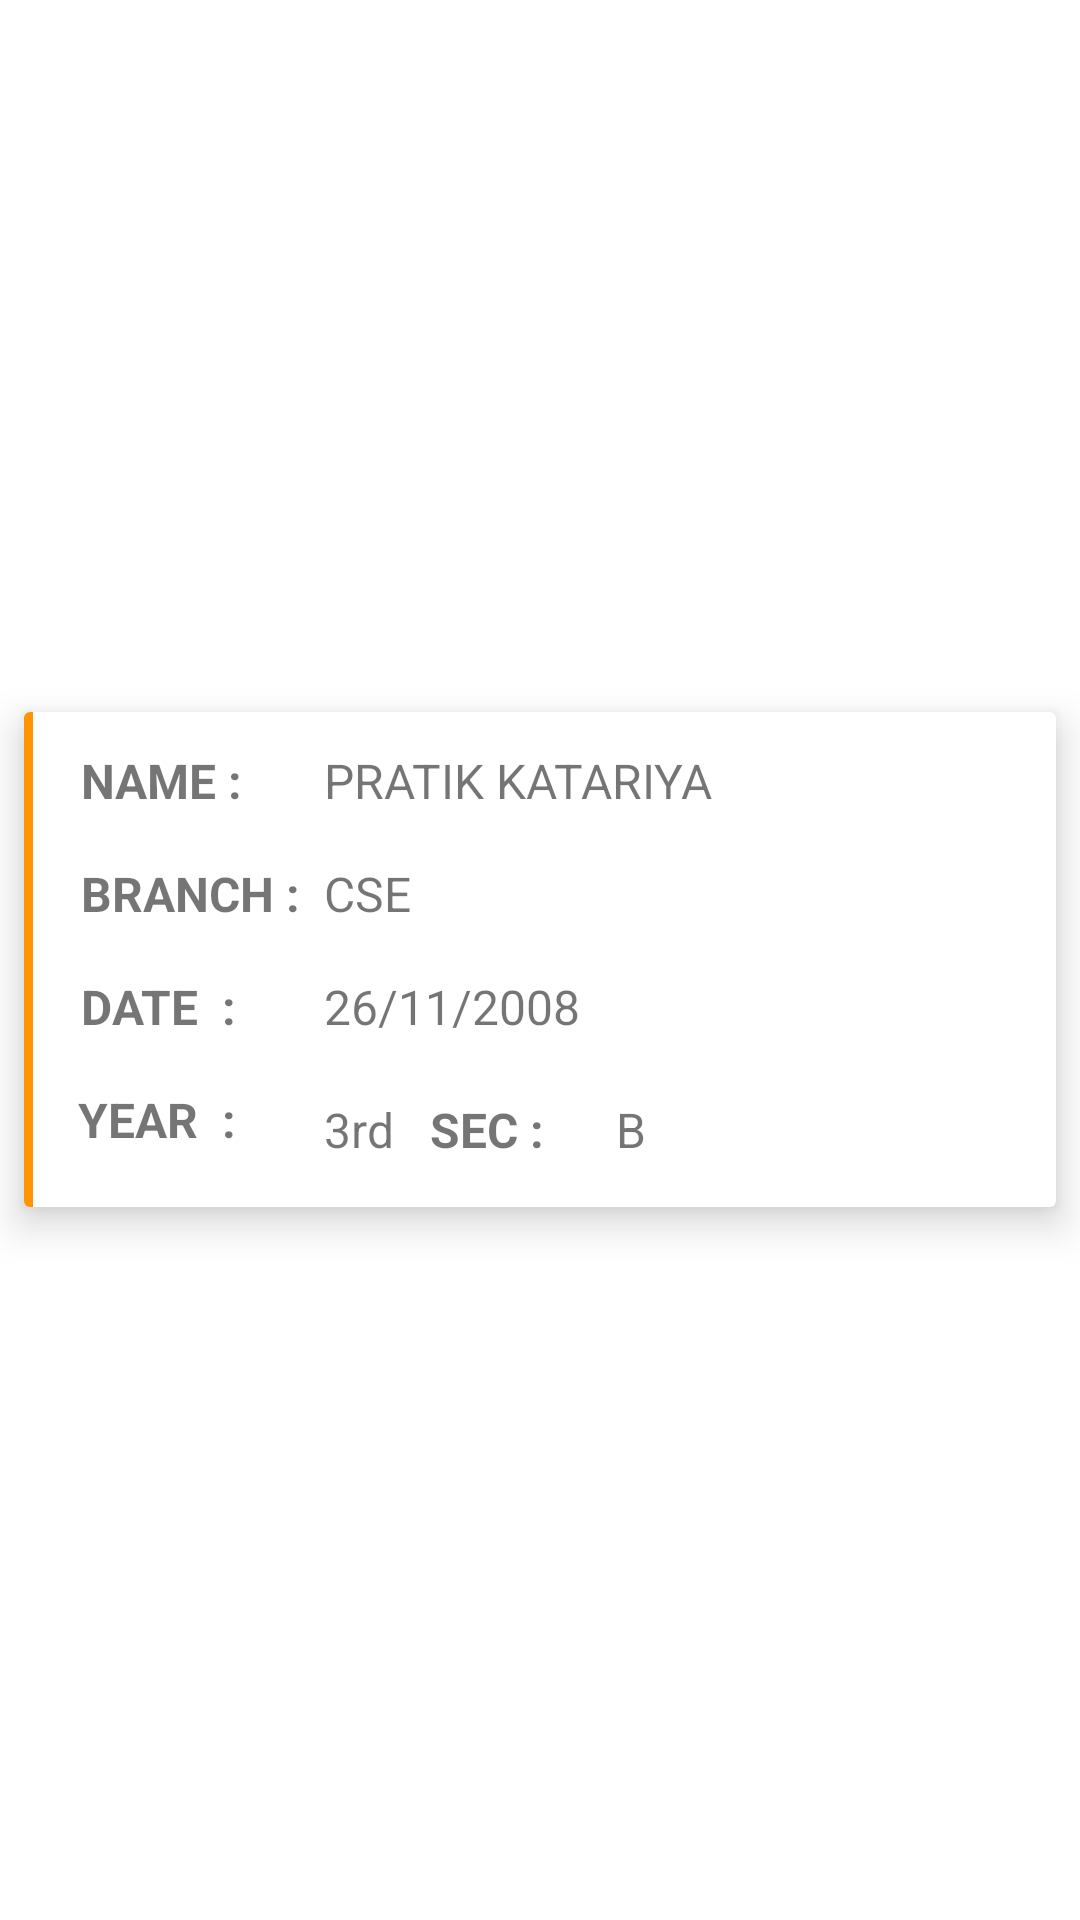

Reconstruct the res/layout file that produces this screen, plus the resources it refers to.
<!-- AndroidManifest.xml: application theme AppTheme -->
<!-- res/layout/student_list_item.xml -->
<?xml version="1.0" encoding="utf-8"?>
<LinearLayout xmlns:android="http://schemas.android.com/apk/res/android"
    xmlns:app="http://schemas.android.com/apk/res-auto"
    xmlns:tools="http://schemas.android.com/tools"
    android:id="@+id/linearLayout5"
    android:layout_width="match_parent"
    android:layout_height="wrap_content">

    <androidx.cardview.widget.CardView
        android:id="@+id/constraintLayout"
        android:layout_width="match_parent"
        android:layout_height="wrap_content"
        android:layout_gravity="center"
        android:layout_marginLeft="@dimen/std_margin"
        android:layout_marginTop="@dimen/std_margin"
        android:layout_marginRight="@dimen/std_margin"
        android:layout_marginBottom="@dimen/std_margin"
        android:elevation="8dp"
        app:cardElevation="8dp">

        <androidx.constraintlayout.widget.ConstraintLayout
            android:layout_width="match_parent"
            android:layout_height="match_parent"
            app:layout_constraintEnd_toEndOf="parent"
            app:layout_constraintHorizontal_bias="0.5"
            app:layout_constraintStart_toStartOf="parent"
            tools:layout_editor_absoluteX="8dp">

            <View
                android:id="@+id/view5"
                android:layout_width="3dp"
                android:layout_height="165dp"
                android:layout_marginTop="1dp"
                android:background="@color/babyPink"
                app:layout_constraintStart_toStartOf="parent"></View>

            <TextView
                android:id="@+id/name_row"
                android:layout_width="wrap_content"
                android:layout_height="wrap_content"
                android:layout_gravity="left"
                android:layout_marginTop="8dp"
                android:padding="4dp"
                android:text="name :"
                android:textAllCaps="true"
                android:textSize="@dimen/cardview_fonts"
                android:textStyle="bold"
                app:layout_constraintStart_toStartOf="@+id/guideline3"
                app:layout_constraintTop_toTopOf="parent" />

            <TextView
                android:id="@+id/branch_row"
                android:layout_width="wrap_content"
                android:layout_height="wrap_content"
                android:layout_marginTop="8dp"
                android:padding="4dp"
                android:text="branch :"
                android:textAllCaps="true"
                android:textSize="@dimen/cardview_fonts"
                android:textStyle="bold"
                app:layout_constraintBottom_toTopOf="@+id/date_row"
                app:layout_constraintStart_toStartOf="@+id/guideline3"
                app:layout_constraintTop_toBottomOf="@+id/name_row"
                app:layout_constraintVertical_bias="0.0" />

            <TextView
                android:id="@+id/date_row"
                android:layout_width="wrap_content"
                android:layout_height="wrap_content"
                android:layout_gravity="left"
                android:layout_marginTop="8dp"
                android:padding="4dp"
                android:text="date  :"
                android:textAllCaps="true"
                android:textSize="@dimen/cardview_fonts"
                android:textStyle="bold"
                app:layout_constraintStart_toStartOf="@+id/guideline3"
                app:layout_constraintTop_toBottomOf="@+id/branch_fill_row" />

            <TextView
                android:id="@+id/year_row"
                android:layout_width="62dp"
                android:layout_height="35dp"
                android:layout_gravity="left"
                android:layout_marginTop="8dp"
                android:padding="4dp"
                android:text="year  :"
                android:textAllCaps="true"
                android:textSize="@dimen/cardview_fonts"
                android:textStyle="bold"
                app:layout_constraintEnd_toEndOf="@+id/date_row"
                app:layout_constraintStart_toStartOf="@+id/guideline3"
                app:layout_constraintTop_toBottomOf="@+id/date_row" />

            <TextView
                android:id="@+id/name_fill_row"
                android:layout_width="157dp"
                android:layout_height="28dp"
                android:layout_gravity="left"
                android:padding="4dp"
                android:text="pratik katariya"
                android:textAllCaps="true"
                android:textSize="@dimen/cardview_fonts"
                app:layout_constraintEnd_toEndOf="parent"
                app:layout_constraintHorizontal_bias="0.0"
                app:layout_constraintStart_toStartOf="@+id/branch_fill_row"
                app:layout_constraintTop_toTopOf="@+id/name_row" />


            <TextView
                android:id="@+id/branch_fill_row"
                android:layout_width="wrap_content"
                android:layout_height="wrap_content"
                android:layout_gravity="left"
                android:layout_marginTop="8dp"
                android:padding="4dp"
                android:text="cse"
                android:textAllCaps="true"
                android:textSize="@dimen/cardview_fonts"
                app:layout_constraintStart_toEndOf="@+id/branch_row"
                app:layout_constraintTop_toBottomOf="@+id/name_row" />


            <TextView
                android:id="@+id/date_fill_row"
                android:layout_width="290dp"
                android:layout_height="33dp"
                android:layout_gravity="left"
                android:layout_marginTop="8dp"
                android:padding="4dp"
                android:text="26/11/2008"
                android:textAllCaps="true"
                android:textSize="@dimen/cardview_fonts"
                app:layout_constraintStart_toStartOf="@+id/branch_fill_row"
                app:layout_constraintTop_toBottomOf="@+id/branch_fill_row" />


            <TextView
                android:id="@+id/year_fill_row"
                android:layout_width="wrap_content"
                android:layout_height="wrap_content"
                android:layout_gravity="left"
                android:layout_marginTop="8dp"
                android:padding="4dp"
                android:text="3rd"
                android:textAllCaps="false"
                android:textSize="@dimen/cardview_fonts"
                app:layout_constraintStart_toStartOf="@+id/date_fill_row"
                app:layout_constraintTop_toBottomOf="@+id/date_fill_row" />

            <TextView
                android:id="@+id/sec_row"
                android:layout_width="wrap_content"
                android:layout_height="wrap_content"
                android:layout_gravity="left"
                android:layout_marginStart="4dp"
                android:padding="4dp"
                android:text="sec :"
                android:textAllCaps="true"
                android:textSize="@dimen/cardview_fonts"
                android:textStyle="bold"
                app:layout_constraintBottom_toBottomOf="@+id/year_fill_row"
                app:layout_constraintStart_toEndOf="@+id/year_fill_row"
                app:layout_constraintTop_toTopOf="@+id/year_fill_row"
                app:layout_constraintVertical_bias="0.0" />

            <TextView
                android:id="@+id/sec_fill_row"
                android:layout_width="39dp"
                android:layout_height="26dp"
                android:layout_gravity="left"
                android:layout_marginStart="16dp"
                android:padding="4dp"
                android:text="B"
                android:textAllCaps="true"
                android:textSize="@dimen/cardview_fonts"
                app:layout_constraintBottom_toBottomOf="@+id/sec_row"
                app:layout_constraintStart_toEndOf="@+id/sec_row"
                app:layout_constraintTop_toTopOf="@+id/sec_row"
                app:layout_constraintVertical_bias="0.0" />

            <androidx.constraintlayout.widget.Guideline
                android:id="@+id/guideline3"
                android:layout_width="wrap_content"
                android:layout_height="wrap_content"
                android:orientation="vertical"
                app:layout_constraintGuide_begin="15dp" />

            <androidx.constraintlayout.widget.Guideline
                android:id="@+id/guideline2"
                android:layout_width="wrap_content"
                android:layout_height="wrap_content"
                android:orientation="horizontal"
                app:layout_constraintGuide_end="17dp" />


        </androidx.constraintlayout.widget.ConstraintLayout>
    </androidx.cardview.widget.CardView>

</LinearLayout>
<!-- resources referenced by this layout -->
<resources>
  <color name="babyPink">#FF9400</color>
  <dimen name="cardview_fonts">16sp</dimen>
  <dimen name="std_margin">8dp</dimen>
  <style name="AppTheme" parent="Theme.MaterialComponents.Light.NoActionBar">
          
          <item name="colorPrimary">@color/colorPrimary</item>
          <item name="colorPrimaryDark">@color/colorPrimaryDark</item>
          <item name="colorAccent">@color/colorAccent</item>
      </style>
  <color name="colorPrimary">#E91E63</color>
  <color name="colorPrimaryDark">#E91E63</color>
  <color name="colorAccent">#D81B60</color>
</resources>
